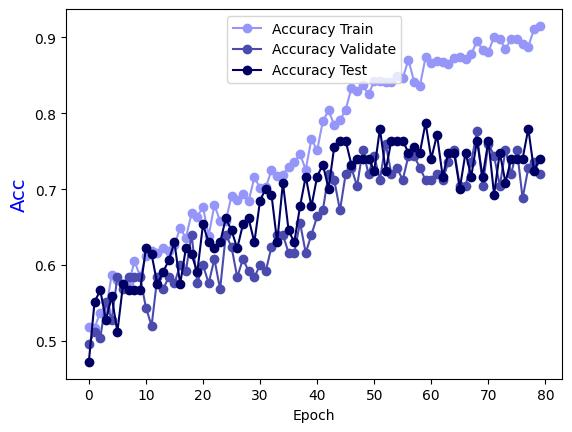

Values plotted in this chart, from the file beside it:
Epoch, Accuracy Train, Accuracy Validate, Accuracy Test
0.0, 0.5182, 0.496, 0.4724
1.0, 0.5172, 0.512, 0.5512
2.0, 0.5374, 0.504, 0.5669
3.0, 0.5405, 0.552, 0.5276
4.0, 0.587, 0.528, 0.5591
5.0, 0.581, 0.584, 0.5118
6.0, 0.5749, 0.568, 0.5748
7.0, 0.5759, 0.584, 0.5669
8.0, 0.6053, 0.584, 0.5669
9.0, 0.585, 0.584, 0.5669
10.0, 0.6113, 0.544, 0.622
11.0, 0.6184, 0.52, 0.6142
12.0, 0.6154, 0.584, 0.5748
13.0, 0.6225, 0.568, 0.5906
14.0, 0.6184, 0.584, 0.6063
15.0, 0.6265, 0.576, 0.6299
16.0, 0.6488, 0.6, 0.5748
17.0, 0.6356, 0.592, 0.622
18.0, 0.668, 0.64, 0.6142
19.0, 0.664, 0.576, 0.5906
20.0, 0.6761, 0.6, 0.6535
21.0, 0.6387, 0.576, 0.6299
22.0, 0.6791, 0.608, 0.622
23.0, 0.6579, 0.568, 0.6299
24.0, 0.6579, 0.64, 0.6614
25.0, 0.6913, 0.624, 0.6457
26.0, 0.6862, 0.584, 0.622
27.0, 0.6933, 0.608, 0.6535
28.0, 0.6842, 0.592, 0.6614
29.0, 0.7156, 0.584, 0.6299
30.0, 0.7014, 0.6, 0.685
31.0, 0.7024, 0.592, 0.7008
32.0, 0.7247, 0.624, 0.6929
33.0, 0.7176, 0.64, 0.6299
34.0, 0.7186, 0.64, 0.7087
35.0, 0.7298, 0.616, 0.6457
36.0, 0.7358, 0.616, 0.6299
37.0, 0.746, 0.656, 0.6772
38.0, 0.7257, 0.616, 0.7165
39.0, 0.7662, 0.64, 0.6772
40.0, 0.751, 0.664, 0.7165
41.0, 0.7895, 0.672, 0.7323
42.0, 0.8036, 0.72, 0.7008
43.0, 0.7844, 0.712, 0.7559
44.0, 0.7905, 0.672, 0.7638
45.0, 0.8047, 0.72, 0.7638
46.0, 0.833, 0.728, 0.7323
47.0, 0.8289, 0.704, 0.7402
48.0, 0.837, 0.752, 0.7402
49.0, 0.8249, 0.72, 0.7402
50.0, 0.8421, 0.744, 0.7244
51.0, 0.8421, 0.712, 0.7795
52.0, 0.8411, 0.76, 0.7244
53.0, 0.8411, 0.72, 0.7638
54.0, 0.8492, 0.728, 0.7638
55.0, 0.8462, 0.712, 0.7638
56.0, 0.8704, 0.744, 0.748
57.0, 0.8411, 0.744, 0.7559
58.0, 0.836, 0.728, 0.748
59.0, 0.8735, 0.712, 0.7874
... 20 more rows
